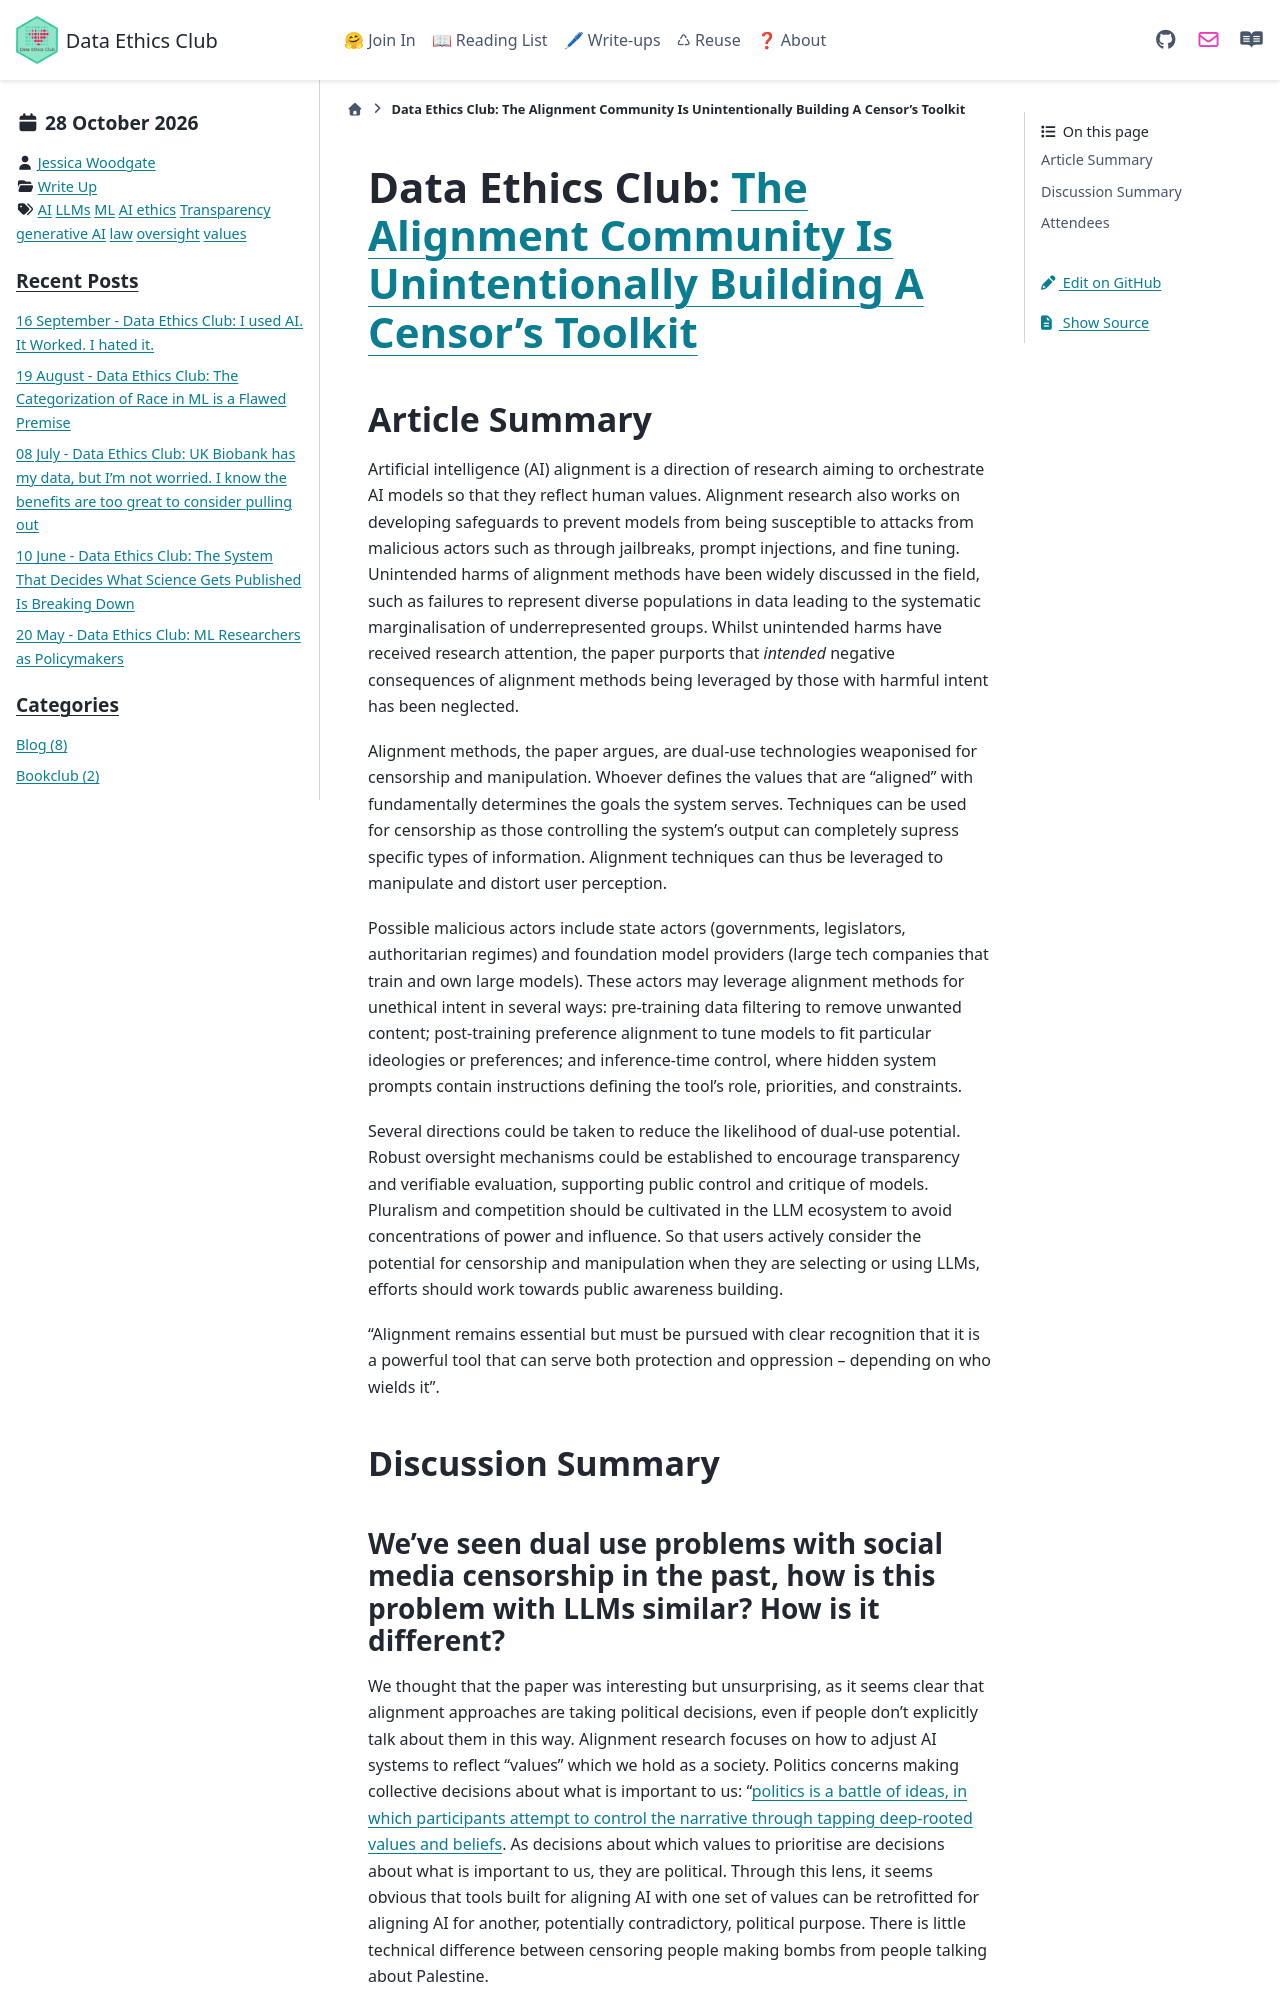

repository: very-good-science/data-ethics-club · page: write_ups/2026-10-28_writeup.html · generator: sphinx

---
blogpost: true
date: October 28th, 2026
author: Jessica Woodgate
category: Write Up
tags: AI, LLMs, ML, AI ethics, Transparency, generative AI, law, oversight, values
---

# Data Ethics Club: [The Alignment Community Is Unintentionally Building A Censor’s Toolkit](https://s-ball-10.github.io/censors-toolkit/)

<!--

```{admonition} What's this? 
This is summary of Wednesday 28th October’s Data Ethics Club discussion, where we spoke and wrote about the International Conference on Machine Learning (ICML) 2026 paper [The Alignment Community Is Unintentionally Building A Censor’s Toolkit](https://s-ball-10.github.io/censors-toolkit/) by Sarah Ball and Phil Hackemann.
The summary was written by Jessica Woodgate, who tried to synthesise everyone's contributions to this document and the discussion. "We" = "someone at Data Ethics Club". 
Huw Day helped with the final edit.
```

-->

## Article Summary

Artificial intelligence (AI) alignment is a direction of research aiming to orchestrate AI models so that they reflect human values. Alignment research also works on developing safeguards to prevent models from being susceptible to attacks from malicious actors such as through jailbreaks, prompt injections, and fine tuning. Unintended harms of alignment methods have been widely discussed in the field, such as failures to represent diverse populations in data leading to the systematic marginalisation of underrepresented groups. Whilst unintended harms have received research attention, the paper purports that *intended* negative consequences of alignment methods being leveraged by those with harmful intent has been neglected. 

Alignment methods, the paper argues, are dual-use technologies weaponised for censorship and manipulation. Whoever defines the values that are “aligned” with fundamentally determines the goals the system serves. Techniques can be used for censorship as those controlling the system’s output can completely supress specific types of information. Alignment techniques can thus be leveraged to manipulate and distort user perception.

Possible malicious actors include state actors (governments, legislators, authoritarian regimes) and foundation model providers (large tech companies that train and own large models). These actors may leverage alignment methods for unethical intent in several ways: pre-training data filtering to remove unwanted content; post-training preference alignment to tune models to fit particular ideologies or preferences; and inference-time control, where hidden system prompts contain instructions defining the tool’s role, priorities, and constraints.

Several directions could be taken to reduce the likelihood of dual-use potential. Robust oversight mechanisms could be established to encourage transparency and verifiable evaluation, supporting public control and critique of models. Pluralism and competition should be cultivated in the LLM ecosystem to avoid concentrations of power and influence. So that users actively consider the potential for censorship and manipulation when they are selecting or using LLMs, efforts should work towards public awareness building. 

“Alignment remains essential but must be pursued with clear recognition that it is a powerful tool that can serve both protection and oppression – depending on who wields it”.

## Discussion Summary
